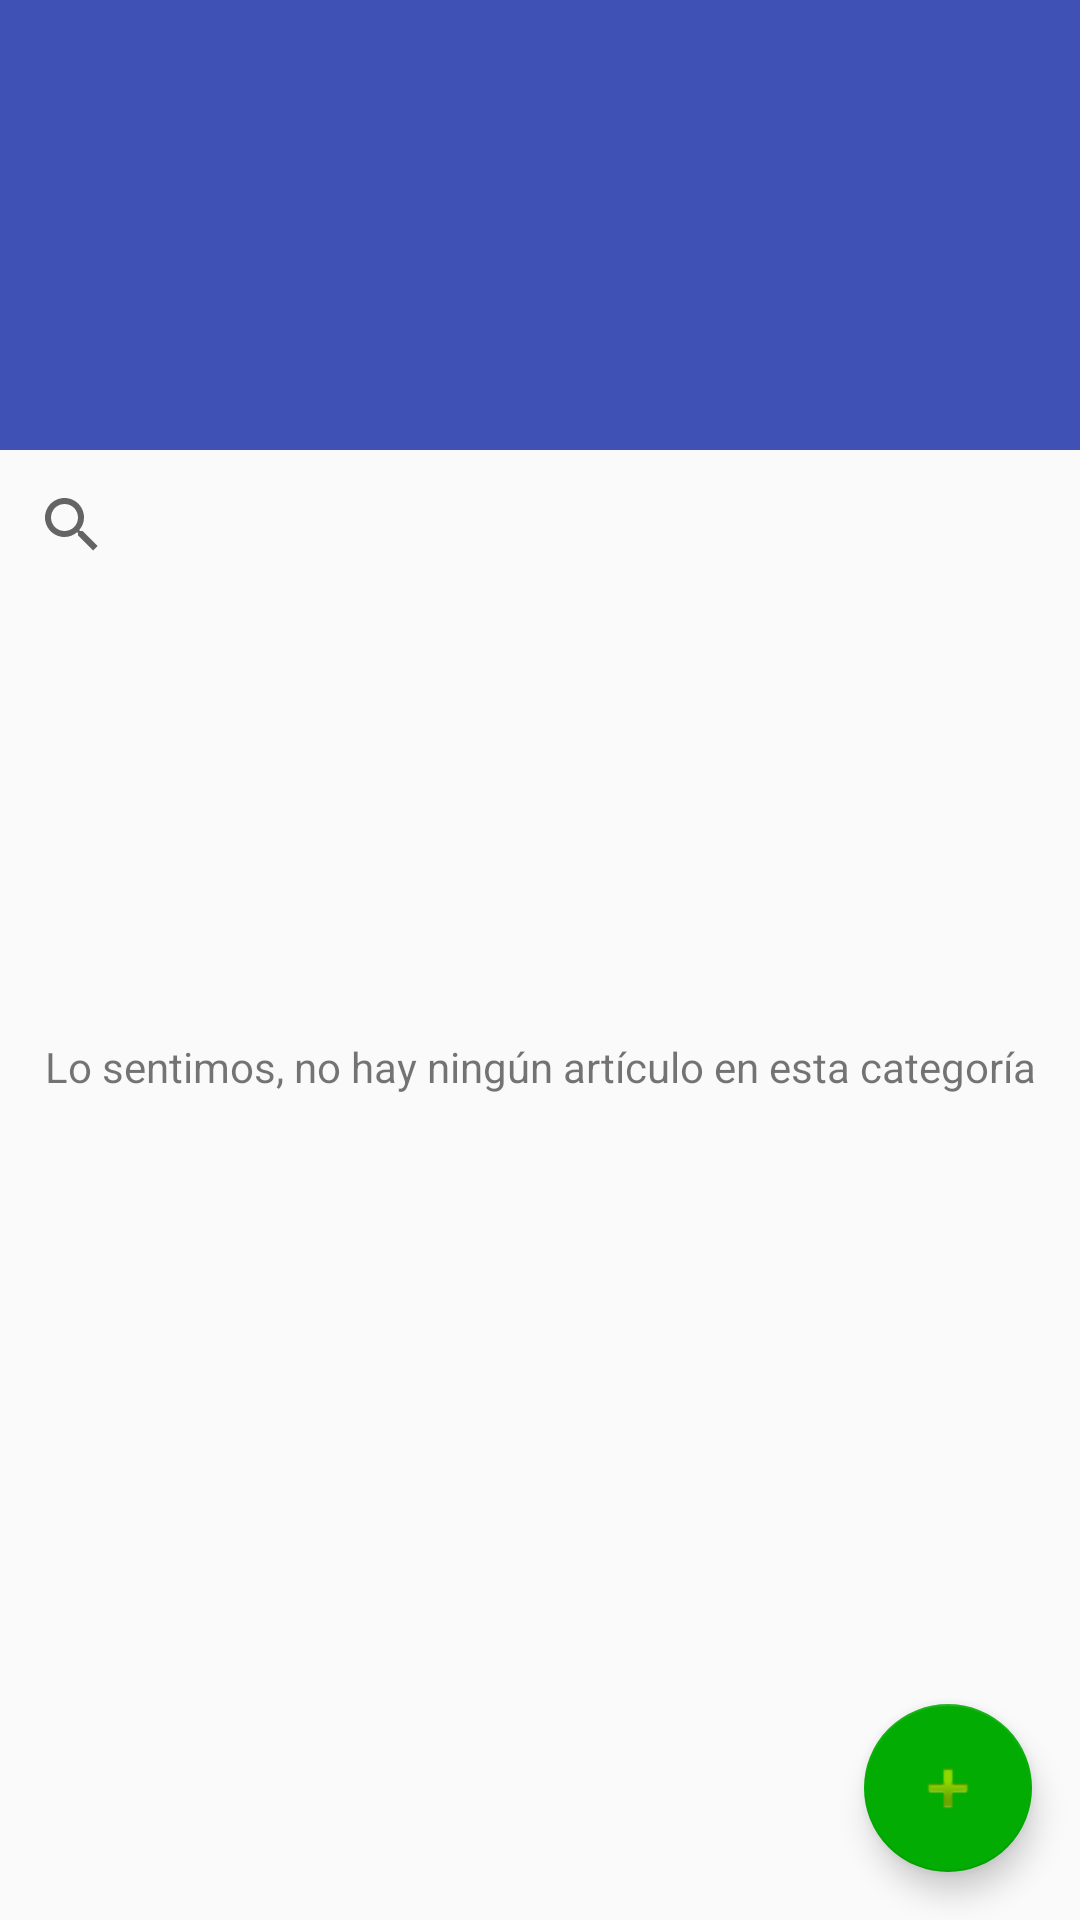

The Android layout XML behind this screen, and the referenced resources:
<!-- AndroidManifest.xml: activity theme AppTheme.NoActionBar -->
<!-- res/layout/activity_items.xml -->
<?xml version="1.0" encoding="utf-8"?>
<android.support.design.widget.CoordinatorLayout xmlns:android="http://schemas.android.com/apk/res/android"
    xmlns:app="http://schemas.android.com/apk/res-auto"
    xmlns:tools="http://schemas.android.com/tools"
    android:layout_width="match_parent"
    android:layout_height="match_parent"
    android:fitsSystemWindows="true"
    tools:context=".ItemsActivity">

    <android.support.design.widget.AppBarLayout
        android:id="@+id/app_bar"
        android:layout_width="match_parent"
        android:layout_height="@dimen/app_bar_height"
        android:fitsSystemWindows="true"
        android:theme="@style/AppTheme.AppBarOverlay">

        <android.support.design.widget.CollapsingToolbarLayout
            android:id="@+id/toolbar_layout"
            android:layout_width="match_parent"
            android:layout_height="match_parent"
            android:fitsSystemWindows="true"
            app:contentScrim="?attr/colorPrimary"
            app:expandedTitleMarginEnd="64dp"
            app:expandedTitleMarginStart="48dp"
            app:expandedTitleTextAppearance="@style/TextAppearance.AppCompat.Headline"
            app:layout_scrollFlags="scroll|exitUntilCollapsed"
            app:toolbarId="@+id/toolbar">

            <ImageView
                android:id="@+id/backdrop"
                android:layout_width="match_parent"
                android:layout_height="match_parent"
                android:fitsSystemWindows="true"
                android:scaleType="centerCrop"
                android:src="@drawable/items_header_background"
                app:layout_collapseMode="parallax" />

            <android.support.v7.widget.Toolbar
                android:id="@+id/toolbar"
                android:layout_width="match_parent"
                android:layout_height="?attr/actionBarSize"
                app:layout_collapseMode="pin"
                app:popupTheme="@style/AppTheme.PopupOverlay"
                app:titleTextColor="@color/white" />

        </android.support.design.widget.CollapsingToolbarLayout>
    </android.support.design.widget.AppBarLayout>

    <include layout="@layout/content_items" />

    <android.support.design.widget.FloatingActionButton
        android:id="@+id/fab"
        android:layout_width="wrap_content"
        android:layout_height="wrap_content"
        android:layout_margin="@dimen/fab_margin"
        android:layout_gravity="bottom|end"
        app:srcCompat="@android:drawable/ic_input_add" />

</android.support.design.widget.CoordinatorLayout>
<!-- res/layout/content_items.xml (included above) -->
<?xml version="1.0" encoding="utf-8"?>
<android.support.design.widget.CoordinatorLayout xmlns:android="http://schemas.android.com/apk/res/android"
    xmlns:app="http://schemas.android.com/apk/res-auto"
    xmlns:tools="http://schemas.android.com/tools"
    android:layout_width="match_parent"
    android:layout_height="match_parent"
    app:layout_behavior="@string/appbar_scrolling_view_behavior"
    tools:context=".ItemsActivity"
    tools:showIn="@layout/activity_items">

    <LinearLayout
        android:layout_width="match_parent"
        android:layout_height="match_parent"
        android:orientation="vertical">

        <android.support.v7.widget.SearchView
            app:iconifiedByDefault="true"
            android:id="@+id/items_search"
            android:layout_width="match_parent"
            android:layout_height="50dp"
            app:defaultQueryHint="@string/items_search" />

        <LinearLayout
            android:id="@+id/items_empty_layout"
            android:layout_width="match_parent"
            android:layout_height="match_parent"
            android:gravity="center_horizontal"
            android:orientation="vertical"
            android:visibility="visible">


            <ImageView
                android:layout_width="182dp"
                android:layout_height="136dp"
                android:layout_gravity="center"
                app:srcCompat="@drawable/item_default_icon" />

            <TextView
                android:id="@+id/items_empty"
                android:layout_width="match_parent"
                android:layout_height="wrap_content"
                android:ems="10"
                android:gravity="top|center_horizontal"
                android:padding="10dp"
                android:text="@string/items_empty_list" />

        </LinearLayout>

        <android.support.v4.widget.SwipeRefreshLayout
            android:id="@+id/items_refresh_view"
            android:layout_width="match_parent"
            android:layout_height="match_parent"
            app:layout_behavior="@string/appbar_scrolling_view_behavior"
            android:visibility="visible">

            <android.support.v7.widget.RecyclerView
                android:id="@+id/items_recycler_view"
                android:nestedScrollingEnabled="true"
                android:layout_width="match_parent"
                android:layout_height="match_parent"
                android:scrollbars="vertical"
                android:visibility="visible" />
        </android.support.v4.widget.SwipeRefreshLayout>
    </LinearLayout>

</android.support.design.widget.CoordinatorLayout>
<!-- resources referenced by this layout -->
<resources>
  <color name="white">#ffffff</color>
  <dimen name="app_bar_height">150dp</dimen>
  <dimen name="fab_margin">16dp</dimen>
  <string name="items_empty_list">Lo sentimos, no hay ningún artículo en esta categoría</string>
  <string name="items_search">Buscar artículo</string>
  <style name="AppTheme.AppBarOverlay" parent="ThemeOverlay.AppCompat.Dark.ActionBar" />
  <style name="AppTheme.PopupOverlay" parent="ThemeOverlay.AppCompat.Light" />
  <style name="AppTheme.NoActionBar">
          <item name="windowActionBar">false</item>
          <item name="windowNoTitle">true</item>
      </style>
</resources>
